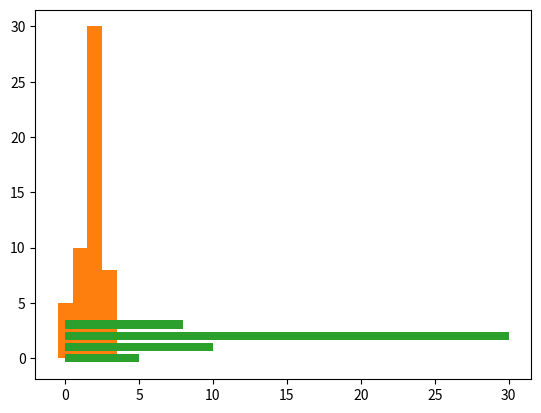

Source code (Python):
import matplotlib.pyplot as plt
import numpy as np
data = [5, 10, 30, 8]
plt.bar(range(len(data)), data)
plt.show()
print('#',50*"-")

plt.bar(range(len(data)), data, width = 1.)
plt.show()

plt.barh(range(len(data)), data)
plt.show()
print('#',50*"-")